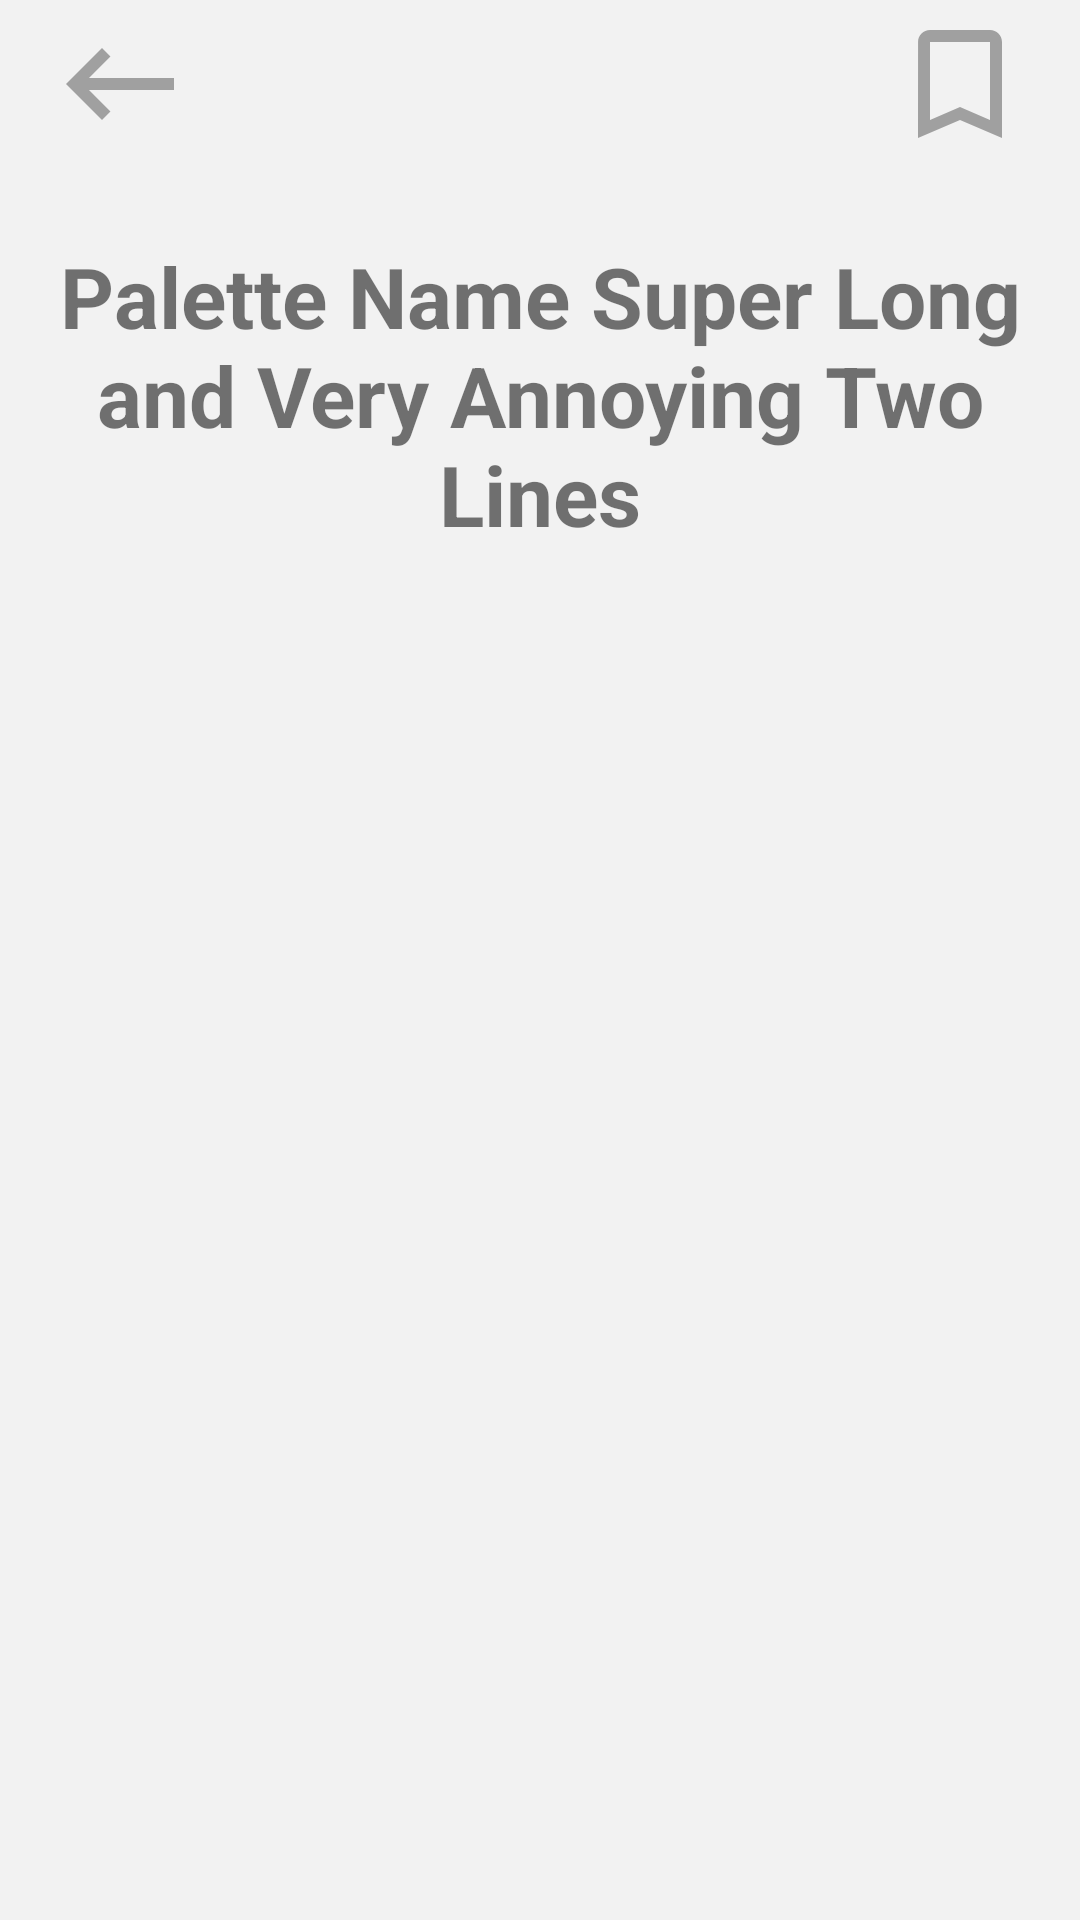

Write the Android layout XML for this screen, with the resource values it uses.
<!-- AndroidManifest.xml: application theme AppTheme -->
<!-- res/layout/activity_harmony_palette_info.xml -->
<?xml version="1.0" encoding="utf-8"?>
<androidx.coordinatorlayout.widget.CoordinatorLayout xmlns:android="http://schemas.android.com/apk/res/android"
    xmlns:app="http://schemas.android.com/apk/res-auto"
    xmlns:tools="http://schemas.android.com/tools"
    android:layout_width="match_parent"
    android:layout_height="match_parent"
    android:orientation="vertical"
    tools:context=".HarmonyPaletteInfoActivity">

    <LinearLayout
        android:layout_width="match_parent"
        android:layout_height="match_parent"
        android:orientation="vertical">

        <androidx.appcompat.widget.Toolbar
            android:id="@+id/toolbarEdit2"
            android:layout_width="match_parent"
            android:layout_height="wrap_content"
            android:gravity="center_vertical"
            app:contentInsetLeft="0dp"
            app:contentInsetStart="0dp"
            app:contentInsetStartWithNavigation="0dp"
            app:layout_constraintEnd_toEndOf="parent"
            app:layout_constraintTop_toTopOf="parent">

            <androidx.constraintlayout.widget.ConstraintLayout
                android:id="@+id/constraintLayoutToolbarInnerColorInfo"
                android:layout_width="match_parent"
                android:layout_height="match_parent"
                tools:layout_editor_absoluteX="16dp"
                tools:layout_editor_absoluteY="32dp">

                <ImageButton
                    android:id="@+id/backButton"
                    android:layout_width="wrap_content"
                    android:layout_height="wrap_content"
                    android:layout_gravity="left"
                    android:background="#00FFFFFF"
                    android:hint="Name"


                    android:onClick="onClickBackButton"
                    android:paddingHorizontal="16dp"
                    app:layout_constraintBottom_toBottomOf="parent"
                    app:layout_constraintStart_toStartOf="parent"
                    app:layout_constraintTop_toTopOf="parent"
                    app:srcCompat="@drawable/ic_baseline_keyboard_light_grey_backspace_48" />

                <ImageButton
                    android:id="@+id/saveButton"
                    android:layout_width="wrap_content"
                    android:layout_height="wrap_content"
                    android:layout_gravity="right"
                    android:background="#00FFFFFF"
                    android:hint="Name"
                    android:onClick="onClickSaveButton"
                    android:paddingHorizontal="16dp"
                    app:layout_constraintBottom_toBottomOf="parent"
                    app:layout_constraintEnd_toEndOf="parent"
                    app:layout_constraintTop_toTopOf="parent"
                    app:srcCompat="@drawable/ic_baseline_bookmark_border_light_grey_48"/>
            </androidx.constraintlayout.widget.ConstraintLayout>


        </androidx.appcompat.widget.Toolbar>

        <TextView
            android:id="@+id/paletteName"
            android:layout_width="match_parent"
            android:layout_height="wrap_content"
            android:layout_weight="0"
            android:gravity="center|top"
            android:paddingHorizontal="@dimen/activity_horizontal_margin"
            android:paddingVertical="24dp"
            android:text="Palette Name Super Long and Very Annoying Two Lines"
            android:textSize="28sp"
            android:textStyle="bold" />

        <androidx.recyclerview.widget.RecyclerView
            android:id="@+id/paletteInfoRecycler"
            android:layout_width="match_parent"
            android:layout_height="0dp"
            android:layout_weight=".85" />
    </LinearLayout>

</androidx.coordinatorlayout.widget.CoordinatorLayout>
<!-- resources referenced by this layout -->
<resources>
  <!-- drawable ic_baseline_bookmark_border_light_grey_48 (drawable) -->
  <vector android:height="48dp" android:tint="#A0A0A0"
      android:viewportHeight="24" android:viewportWidth="24"
      android:width="48dp" xmlns:android="http://schemas.android.com/apk/res/android">
      <path android:fillColor="@color/colorIconPrimary" android:pathData="M17,3L7,3c-1.1,0 -1.99,0.9 -1.99,2L5,21l7,-3 7,3L19,5c0,-1.1 -0.9,-2 -2,-2zM17,18l-5,-2.18L7,18L7,5h10v13z"/>
  </vector>
  <!-- drawable ic_baseline_keyboard_light_grey_backspace_48 (drawable) -->
  <vector android:height="48dp" android:tint="#A0A0A0"
      android:viewportHeight="24" android:viewportWidth="24"
      android:width="48dp" xmlns:android="http://schemas.android.com/apk/res/android">
      <path android:fillColor="@color/colorIconPrimary" android:pathData="M21,11H6.83l3.58,-3.59L9,6l-6,6 6,6 1.41,-1.41L6.83,13H21z"/>
  </vector>
  <style name="AppTheme" parent="Theme.AppCompat.DayNight">
          
          <item name="colorPrimary">@color/colorPrimary</item>
          <item name="colorPrimaryDark">@color/colorPrimaryDark</item>
          <item name="colorAccent">@color/colorAccent</item>
          <item name="android:colorBackground">@color/colorBackground</item>
  
          
          
          <item name="windowActionBar">false</item>
          <item name="windowNoTitle">true</item>
  
      </style>
  <color name="colorIconPrimary">#777777</color>
  <color name="colorPrimary">#C5C5C5</color>
  <color name="colorPrimaryDark">#A6B1B1</color>
  <color name="colorAccent">#53D4D9</color>
  <color name="colorBackground">#FFF2F2F2</color>
</resources>
